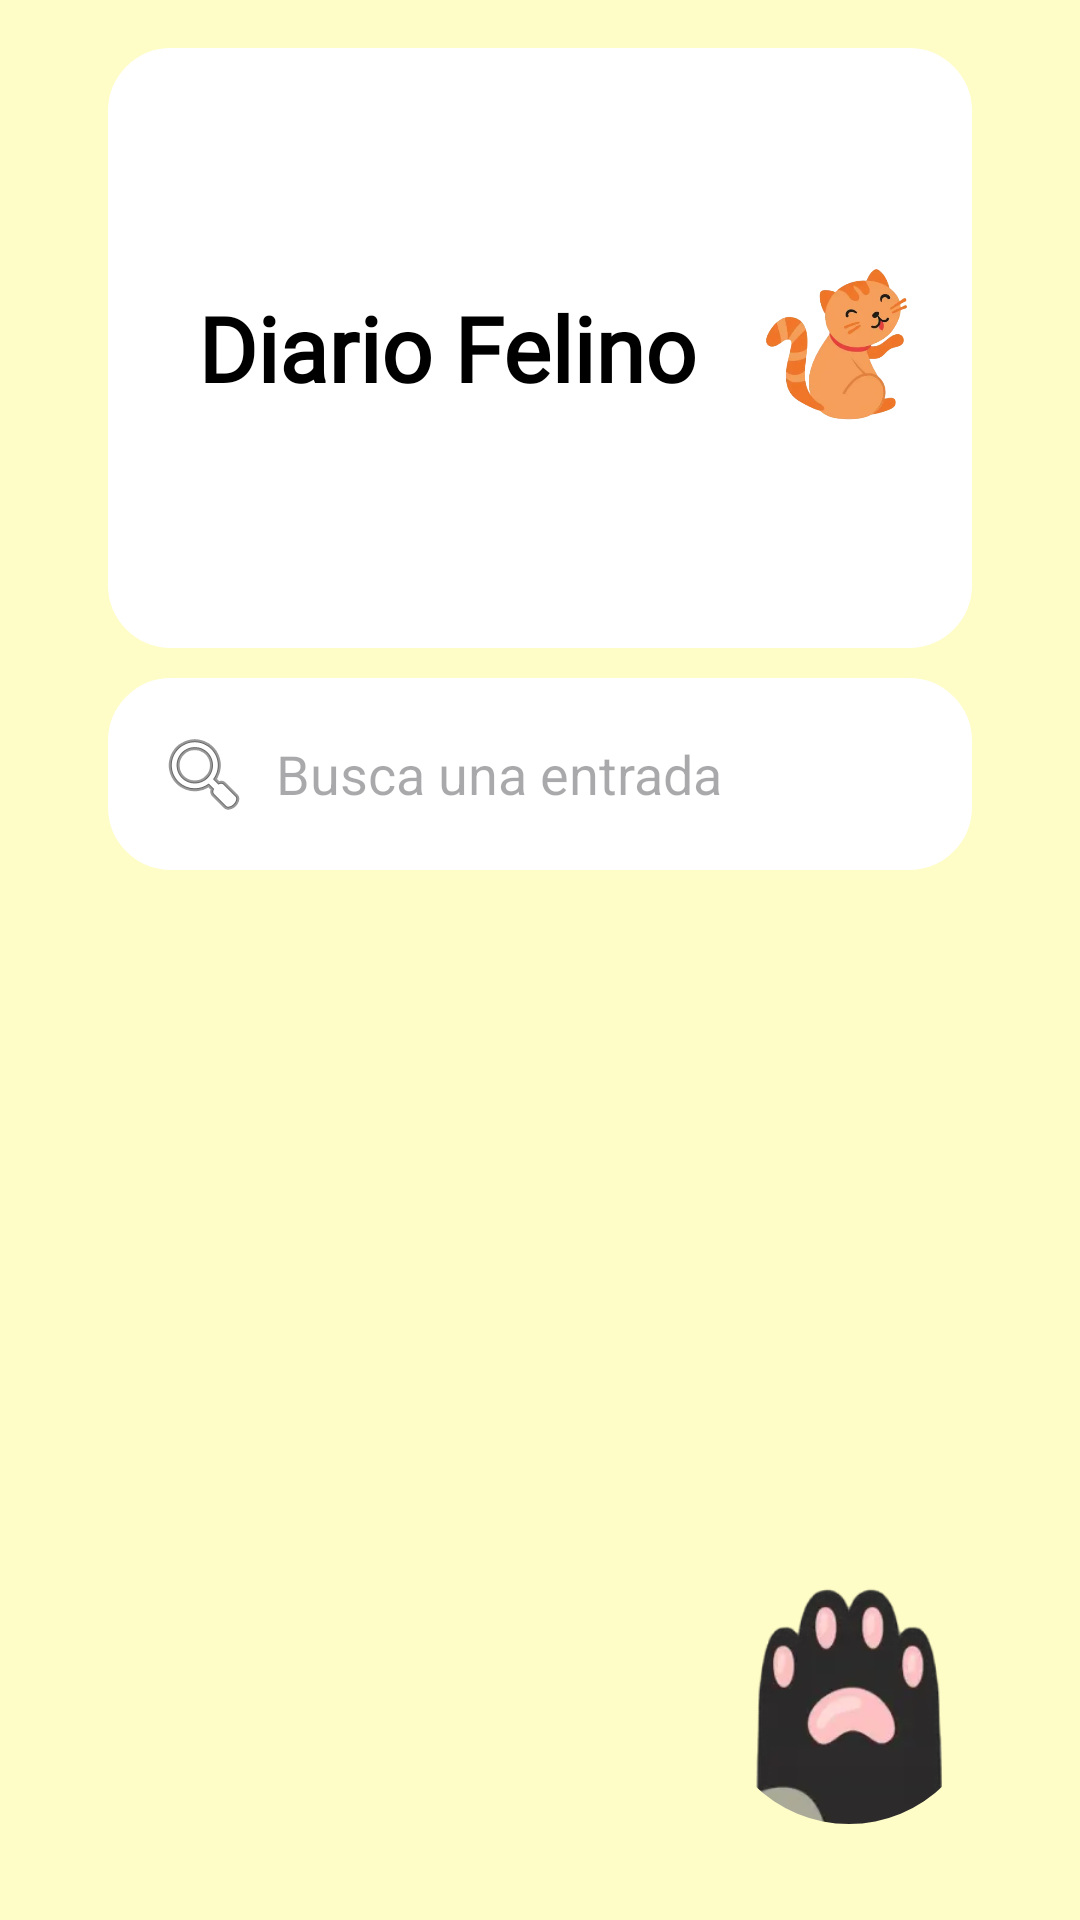

Produce the Android XML layout that renders to this screen, including the resource entries it uses.
<!-- AndroidManifest.xml: application theme Theme.Proyecto_UF1 -->
<!-- res/layout/fragment_diario.xml -->
<?xml version="1.0" encoding="utf-8"?>
<LinearLayout xmlns:android="http://schemas.android.com/apk/res/android"
    android:layout_width="match_parent"
    android:layout_height="match_parent"
    xmlns:app="http://schemas.android.com/apk/res-auto"
    android:orientation="vertical"
    android:background="@color/creme"
    android:padding="16dp">


    <LinearLayout
        android:layout_width="match_parent"
        android:layout_height="wrap_content"
        android:orientation="horizontal"
        android:background="@drawable/rounded_background"
        android:layout_marginRight="20dp"
        android:layout_marginLeft="20dp"
        android:gravity="center_horizontal">


        <TextView
            android:id="@+id/fragment_title"
            android:layout_width="wrap_content"
            android:layout_height="wrap_content"
            android:fontFamily="@font/amaticregular"
            android:text="@string/diario_felino"
            android:textSize="30sp"
            android:textStyle="bold"
            android:paddingLeft="30dp"
            android:layout_gravity="center"
            android:textColor="@android:color/black" />


        <ImageView
            android:id="@+id/gato_diario"
            android:layout_width="wrap_content"
            android:layout_height="200dp"
            android:paddingLeft="20dp"
            android:paddingRight="20dp"
            android:scaleType="fitCenter"
            android:layout_gravity="end"

            android:src="@drawable/cat" />

    </LinearLayout>

    <EditText
        android:id="@+id/etBuscarEntrada"
        android:layout_width="match_parent"
        android:layout_height="wrap_content"
        android:hint="@string/filtro_entrada"
        android:padding="16dp"
        android:background="@drawable/rounded_background"
        android:layout_marginTop="10dp"
        android:layout_marginLeft="20dp"
        android:layout_marginRight="20dp"
        android:drawableStart="@android:drawable/ic_menu_search"
        android:drawablePadding="8dp"
        />


    <androidx.coordinatorlayout.widget.CoordinatorLayout
        android:layout_width="match_parent"
        android:layout_height="match_parent">


        <androidx.recyclerview.widget.RecyclerView
            android:id="@+id/recyclerView"
            android:layout_width="match_parent"
            android:layout_height="match_parent"
            android:layout_margin="20dp"/>


        <com.google.android.material.imageview.ShapeableImageView
            android:id="@+id/my_fab_image"
            android:layout_width="90dp"
            android:layout_height="90dp"
            android:layout_gravity="end|bottom"
            android:layout_margin="16dp"
            android:src="@drawable/iconopata"
            app:shapeAppearanceOverlay="@style/CircularShape"
            app:layout_behavior="com.google.android.material.behavior.HideBottomViewOnScrollBehavior"
            />

    </androidx.coordinatorlayout.widget.CoordinatorLayout>

</LinearLayout>
<!-- resources referenced by this layout -->
<resources>
  <color name="creme">#FEFCC7</color>
  <!-- drawable cat: webp bitmap (drawable, 15312 bytes) -->
  <!-- drawable iconopata: webp bitmap (drawable, 5334 bytes) -->
  <!-- drawable rounded_background (drawable) -->
  <?xml version="1.0" encoding="utf-8"?>
  <shape xmlns:android="http://schemas.android.com/apk/res/android">
      <solid android:color="@color/white" /> 
      <corners android:radius="20dp" /> 
      <stroke
          android:width="2dp"
          android:color="@color/white" /> 
  </shape>
  <string name="diario_felino">Diario Felino</string>
  <string name="filtro_entrada">Busca una entrada</string>
  <style name="CircularShape">
          <item name="cornerFamily">rounded</item>
          <item name="cornerSize">50%</item>
      </style>
  <style name="Theme.Proyecto_UF1" parent="Base.Theme.Proyecto_UF1" />
  <color name="white">#FFFFFFFF</color>
  <style name="Base.Theme.Proyecto_UF1" parent="Theme.Material3.Light.NoActionBar">
          
          
          <item name="colorPrimary">@color/creme</item>
          <item name="colorOnPrimary">@color/black</item>
  
      </style>
  <color name="black">#FF000000</color>
</resources>
